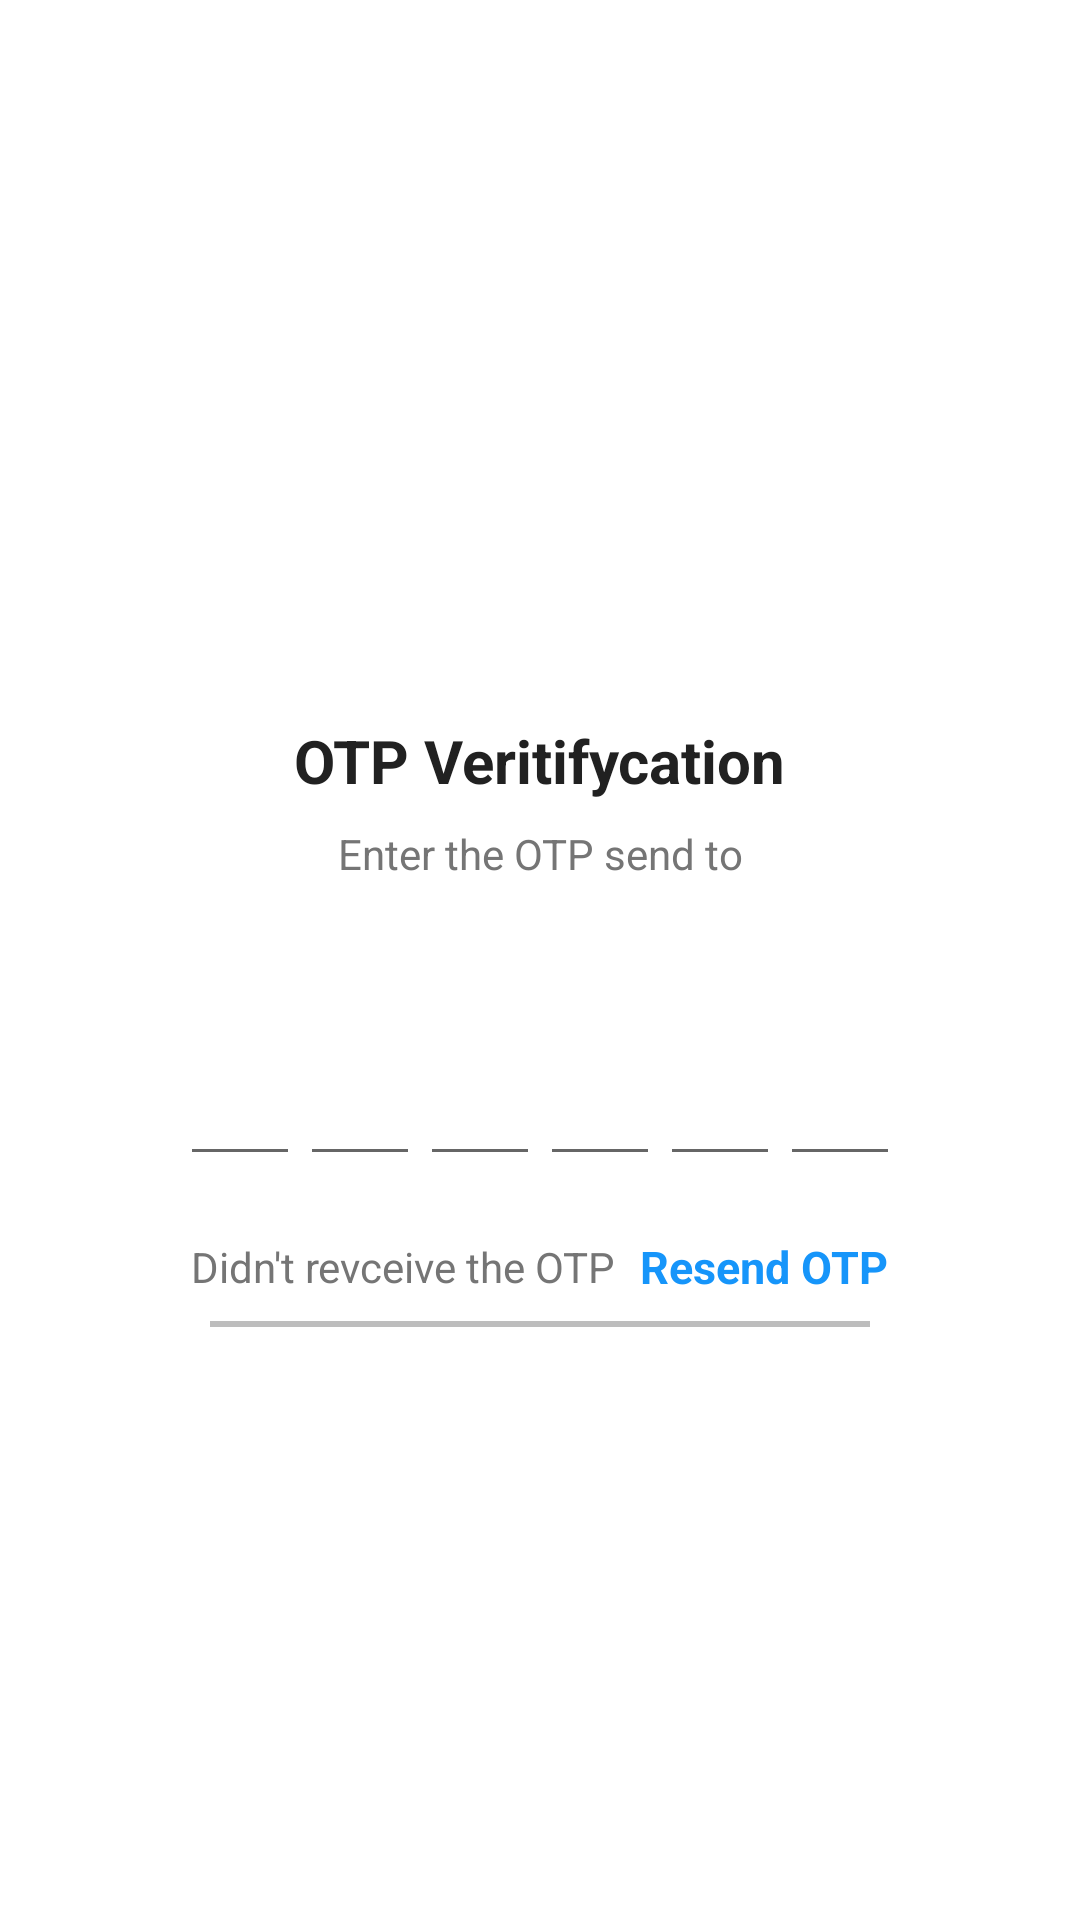

This screen was rendered from an Android layout file. Write that file and the resources it references.
<!-- AndroidManifest.xml: application theme Theme.GradutionThsis -->
<!-- res/layout/activity_verify_o_t_p.xml -->
<?xml version="1.0" encoding="utf-8"?>
<ScrollView xmlns:android="http://schemas.android.com/apk/res/android"
    xmlns:tools="http://schemas.android.com/tools"
    android:layout_width="match_parent"
    android:layout_height="match_parent"
    android:overScrollMode="never"
    android:scrollbars="none"
    tools:context=".activity.SendOTPActivity">

    <LinearLayout
        android:layout_width="match_parent"
        android:layout_height="wrap_content"
        android:gravity="center_horizontal"
        android:orientation="vertical"
        tools:ignore="UseCompoundDrawables">

        <ImageView
            android:layout_width="130dp"
            android:layout_height="130dp"
            android:layout_gravity="center"
            android:layout_marginTop="80dp"
            android:contentDescription="@string/app_name"
            android:src="@drawable/received" />

        <TextView
            android:layout_width="wrap_content"
            android:layout_height="match_parent"
            android:layout_marginTop="30dp"
            android:text="@string/otp_verification"
            android:textColor="@color/text_primary"
            android:textSize="20sp"
            android:textStyle="bold" />

        <TextView
            android:layout_width="match_parent"
            android:layout_height="wrap_content"
            android:layout_marginStart="50dp"
            android:layout_marginTop="8dp"
            android:layout_marginEnd="50dp"
            android:gravity="center"
            android:text="@string/enter_otp"
            android:textColor="@color/text_secondary"
            android:textSize="14sp" />

        <TextView
            android:id="@+id/textMobile"
            android:layout_width="match_parent"
            android:layout_height="wrap_content"
            android:layout_marginStart="50dp"
            android:layout_marginTop="4dp"
            android:layout_marginEnd="50dp"
            android:gravity="center"
            android:textColor="@color/text_primary"
            android:textSize="14sp"
            android:textStyle="bold" />

        <LinearLayout
            android:layout_width="match_parent"
            android:layout_height="wrap_content"
            android:layout_marginTop="30dp"
            android:gravity="center"
            android:orientation="horizontal">

            <EditText
                android:id="@+id/inputCode"
                android:layout_width="40dp"
                android:layout_height="45dp"
                android:imeOptions="actionNext"
                android:importantForAutofill="no"
                android:inputType="number"
                android:maxLength="1"
                android:textColor="@color/text_primary"
                android:textSize="16sp"
                android:textStyle="bold"
                tools:ignore="Labelfor" />

            <EditText
                android:id="@+id/inputCode2"
                android:layout_width="40dp"
                android:layout_height="45dp"
                android:imeOptions="actionNext"
                android:importantForAutofill="no"
                android:inputType="number"
                android:maxLength="1"
                android:textColor="@color/text_primary"
                android:textSize="16sp"
                android:textStyle="bold"
                tools:ignore="Labelfor" />

            <EditText
                android:id="@+id/inputCode3"
                android:layout_width="40dp"
                android:layout_height="45dp"
                android:imeOptions="actionNext"
                android:importantForAutofill="no"
                android:inputType="number"
                android:maxLength="1"
                android:textColor="@color/text_primary"
                android:textSize="16sp"
                android:textStyle="bold"
                tools:ignore="Labelfor" />

            <EditText
                android:id="@+id/inputCode4"
                android:layout_width="40dp"
                android:layout_height="45dp"
                android:imeOptions="actionNext"
                android:importantForAutofill="no"
                android:inputType="number"
                android:maxLength="1"
                android:textColor="@color/text_primary"
                android:textSize="16sp"
                android:textStyle="bold"
                tools:ignore="Labelfor" />

            <EditText
                android:id="@+id/inputCode5"
                android:layout_width="40dp"
                android:layout_height="45dp"
                android:imeOptions="actionNext"
                android:importantForAutofill="no"
                android:inputType="number"
                android:maxLength="1"
                android:textColor="@color/text_primary"
                android:textSize="16sp"
                android:textStyle="bold"
                tools:ignore="Labelfor" />

            <EditText
                android:id="@+id/inputCode6"
                android:layout_width="40dp"
                android:layout_height="45dp"
                android:imeOptions="actionDone"
                android:importantForAutofill="no"
                android:inputType="number"
                android:maxLength="1"
                android:textColor="@color/text_primary"
                android:textSize="16sp"
                android:textStyle="bold"
                tools:ignore="Labelfor" />
        </LinearLayout>

        <LinearLayout
            android:layout_width="match_parent"
            android:layout_height="wrap_content"
            android:layout_marginTop="20dp"
            android:gravity="center"
            android:orientation="horizontal">

            <TextView
                android:layout_width="wrap_content"
                android:layout_height="wrap_content"
                android:text="@string/revceive_the_otp"
                android:textColor="@color/text_secondary"
                android:textSize="14sp" />

            <TextView
                android:id="@+id/textResendOTP"
                android:layout_width="wrap_content"
                android:layout_height="wrap_content"
                android:layout_marginStart="8dp"
                android:text="@string/resend_otp"
                android:textColor="@color/blue"
                android:textSize="15sp"
                android:textStyle="bold" />
        </LinearLayout>

        <View
            android:layout_width="match_parent"
            android:layout_height="2dp"
            android:layout_marginStart="70dp"
            android:layout_marginTop="8dp"
            android:layout_marginEnd="70dp"
            android:background="@color/divider" />

        <FrameLayout
            android:layout_width="match_parent"
            android:layout_height="wrap_content">


            <Button
                android:id="@+id/buttonNext"
                android:layout_width="match_parent"
                android:layout_height="wrap_content"
                android:layout_margin="30dp"
                android:background="@drawable/background_button"
                android:text="@string/next"
                android:textAllCaps="false"
                android:textColor="@color/white"
                android:textSize="16sp" />
            <ProgressBar
                android:id="@+id/progressBar"
                android:layout_width="40dp"
                android:layout_height="40dp"
                android:visibility="gone"/>
        </FrameLayout>


    </LinearLayout>
</ScrollView>
<!-- resources referenced by this layout -->
<resources>
  <color name="blue">#1695FA</color>
  <color name="divider">#BDBDBD</color>
  <color name="text_primary">#212121</color>
  <color name="text_secondary">#757575</color>
  <color name="white">#FFFFFFFF</color>
  <string name="app_name">GradutionThsis</string>
  <string name="enter_otp">Enter the OTP send to</string>
  <string name="next">Kế tiếp</string>
  <string name="otp_verification">OTP Veritifycation</string>
  <string name="resend_otp">Resend OTP</string>
  <string name="revceive_the_otp">Didn\'t revceive the OTP</string>
  <style name="Theme.GradutionThsis" parent="Theme.MaterialComponents.DayNight.DarkActionBar">
          
          <item name="colorPrimary">@color/purple_500</item>
          <item name="colorPrimaryVariant">@color/purple_700</item>
          <item name="colorOnPrimary">@color/white</item>
          
          <item name="colorSecondary">@color/teal_200</item>
          <item name="colorSecondaryVariant">@color/teal_700</item>
          <item name="colorOnSecondary">@color/black</item>
          
          <item name="android:statusBarColor" tools:targetApi="l">?attr/colorPrimaryVariant</item>
          
      </style>
  <color name="purple_500">#FF6200EE</color>
  <color name="purple_700">#FF3700B3</color>
  <color name="teal_200">#FF03DAC5</color>
  <color name="teal_700">#FF018786</color>
  <color name="black">#FF000000</color>
</resources>
